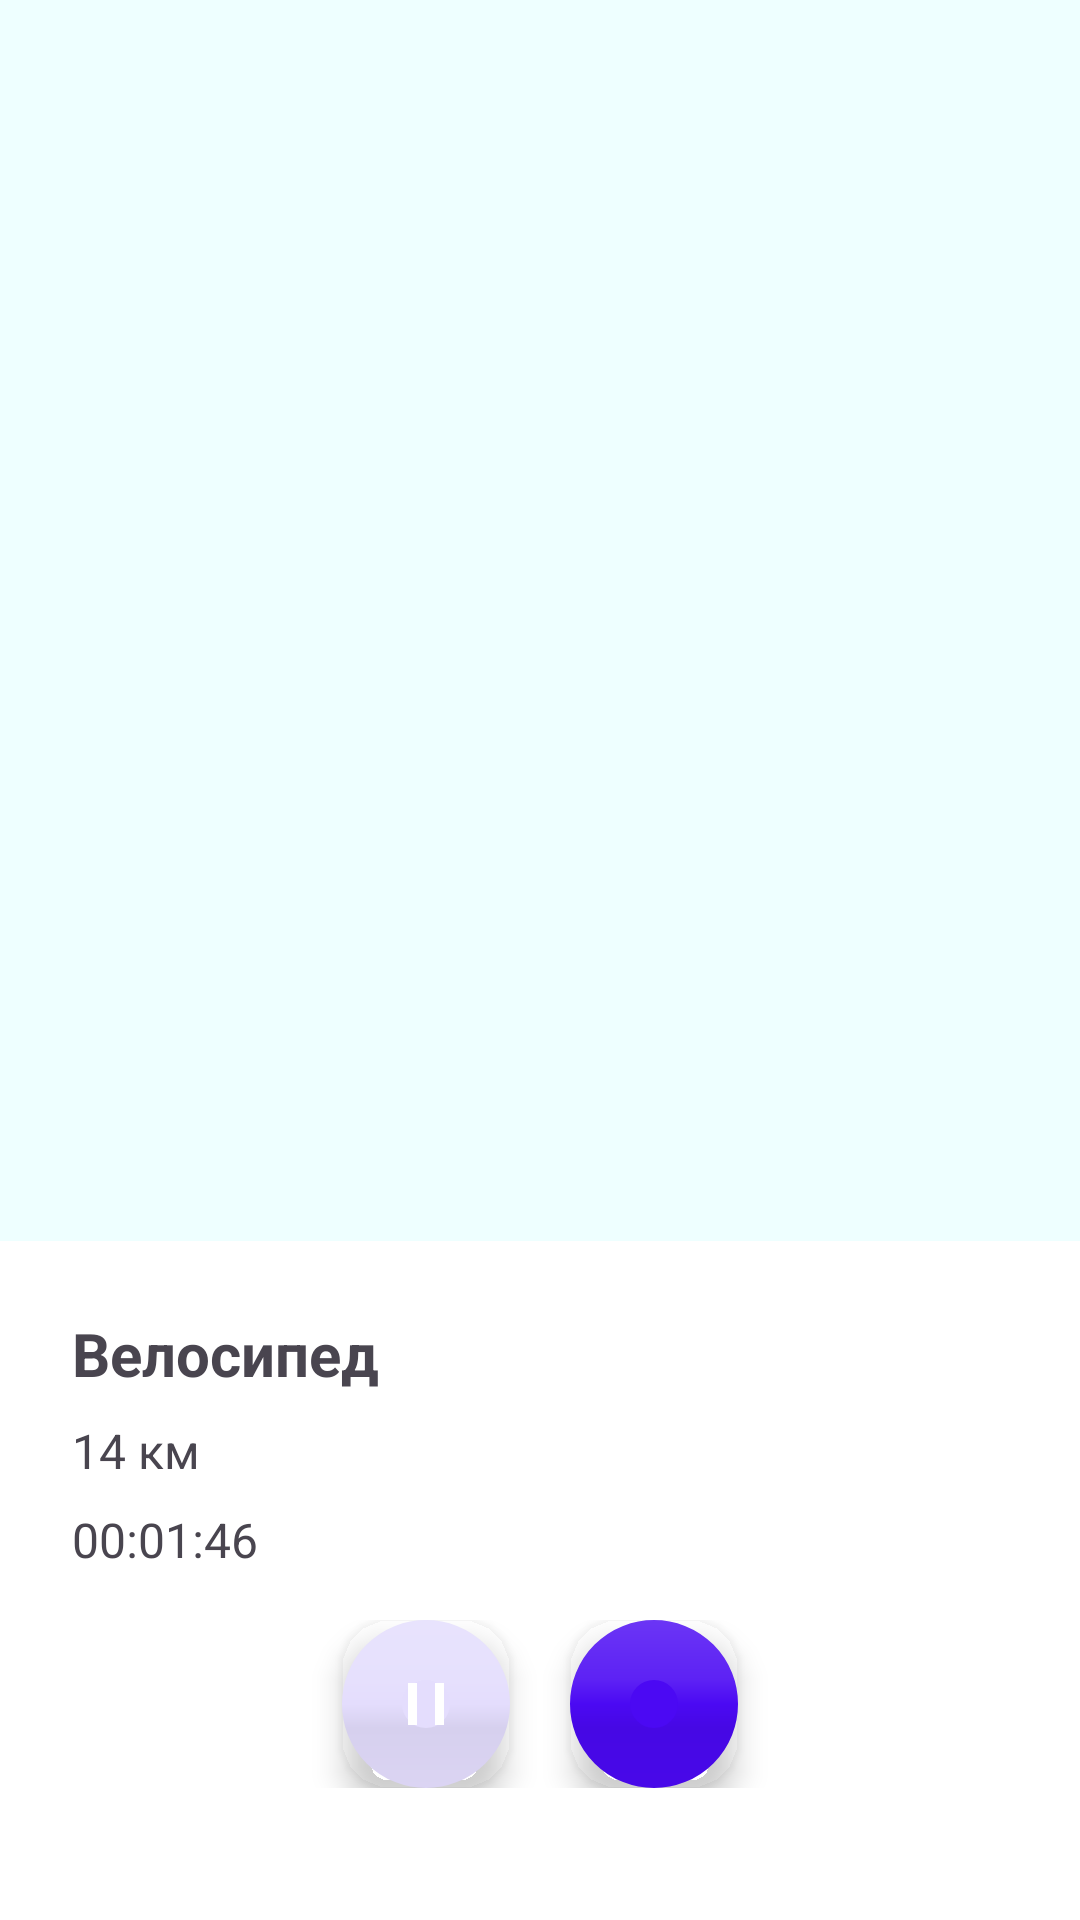

Reconstruct the res/layout file that produces this screen, plus the resources it refers to.
<!-- AndroidManifest.xml: application theme Theme.Fefufit -->
<!-- res/layout/activity_in_progress.xml -->
<?xml version="1.0" encoding="utf-8"?>
<androidx.constraintlayout.widget.ConstraintLayout xmlns:android="http://schemas.android.com/apk/res/android"
    xmlns:app="http://schemas.android.com/apk/res-auto"
    android:layout_width="match_parent"
    android:layout_height="match_parent"
    android:background="@android:color/white">

    <View
        android:id="@+id/mapPlaceholder"
        android:layout_width="match_parent"
        android:layout_height="0dp"
        android:background="#EFF"
        app:layout_constraintTop_toTopOf="parent"
        app:layout_constraintBottom_toTopOf="@id/bottomSheet"/>

    <LinearLayout
        android:id="@+id/bottomSheet"
        android:layout_width="match_parent"
        android:layout_height="wrap_content"
        android:orientation="vertical"
        android:padding="24dp"
        app:layout_constraintBottom_toBottomOf="parent">

        <TextView
            android:id="@+id/activityType"
            android:layout_width="wrap_content"
            android:layout_height="wrap_content"
            android:text="Велосипед"
            android:textStyle="bold"
            android:textSize="20sp"/>

        <TextView
            android:id="@+id/distance"
            android:layout_width="wrap_content"
            android:layout_height="wrap_content"
            android:text="14 км"
            android:textSize="16sp"
            android:layout_marginTop="8dp"/>

        <TextView
            android:id="@+id/time"
            android:layout_width="wrap_content"
            android:layout_height="wrap_content"
            android:text="00:01:46"
            android:textSize="16sp"
            android:layout_marginTop="8dp"/>

        <LinearLayout
            android:layout_width="match_parent"
            android:layout_height="wrap_content"
            android:layout_marginTop="16dp"
            android:gravity="center"
            android:orientation="horizontal"
            android:paddingBottom="20dp">

            <com.google.android.material.floatingactionbutton.FloatingActionButton
                android:id="@+id/buttonStop"
                android:layout_width="68dp"
                android:layout_height="wrap_content"
                android:layout_marginEnd="20dp"
                android:src="@drawable/ic_pause"
                app:backgroundTint="@color/light_purple"
                app:borderWidth="20dp"
                app:tint="@android:color/white" />

            <com.google.android.material.floatingactionbutton.FloatingActionButton
                android:id="@+id/buttonStart"
                android:layout_width="wrap_content"
                android:layout_height="wrap_content"
                android:foreground="@mipmap/ic_flag_foreground"
                app:backgroundTint="@color/purple"
                app:borderWidth="20dp"
                app:tint="@android:color/white" />
        </LinearLayout>
    </LinearLayout>

</androidx.constraintlayout.widget.ConstraintLayout>
<!-- resources referenced by this layout -->
<resources>
  <color name="light_purple">#e4ddfd</color>
  <color name="purple">#FF4B09F3</color>
  <!-- drawable ic_pause (drawable) -->
  <?xml version="1.0" encoding="utf-8"?>
  <vector xmlns:android="http://schemas.android.com/apk/res/android"
      android:width="24dp"
      android:height="24dp"
      android:viewportWidth="24"
      android:viewportHeight="24">
      <path
          android:fillColor="#4B23E8"
          android:pathData="M6,5h3v14h-3zM15,5h3v14h-3z"/>
  </vector>
  <!-- mipmap ic_flag_foreground: webp bitmap (mipmap-hdpi, 1228 bytes) -->
  <style name="Theme.Fefufit" parent="Base.Theme.Fefufit" />
  <style name="Base.Theme.Fefufit" parent="Theme.Material3.DayNight.NoActionBar">
          
          
      </style>
</resources>
